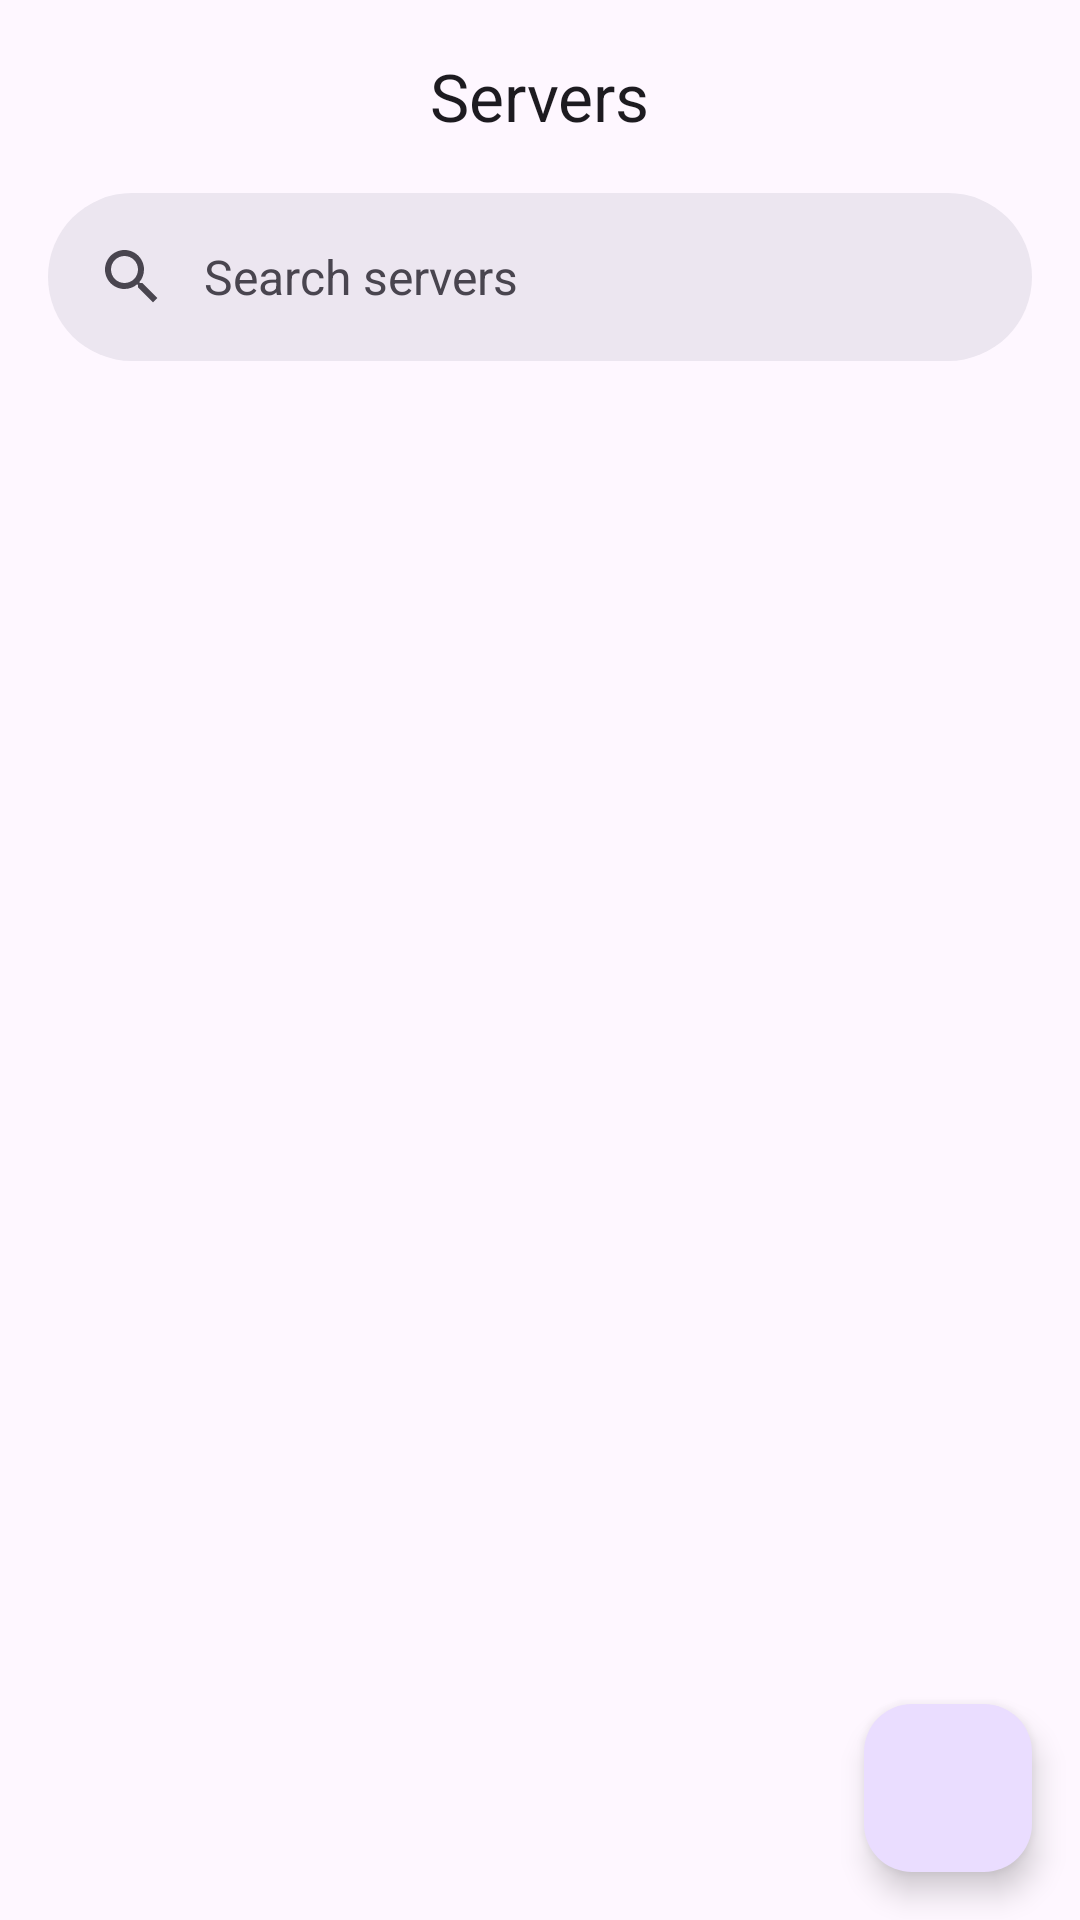

Write the Android layout XML for this screen, with the resource values it uses.
<!-- AndroidManifest.xml: application theme Theme.XmlJavaApp -->
<!-- res/layout/activity_server_list.xml -->
<?xml version="1.0" encoding="utf-8"?>
<androidx.coordinatorlayout.widget.CoordinatorLayout xmlns:android="http://schemas.android.com/apk/res/android"
    xmlns:app="http://schemas.android.com/apk/res-auto"
    xmlns:tools="http://schemas.android.com/tools"
    android:id="@+id/drawerLayout"
    android:layout_width="match_parent"
    android:layout_height="match_parent">


    <com.google.android.material.appbar.AppBarLayout
        android:id="@+id/appbar"
        android:layout_width="match_parent"
        android:layout_height="wrap_content"
        app:toolbarId="@+id/topAppBar">

        <com.google.android.material.appbar.MaterialToolbar
            android:id="@+id/topAppBar"
            android:layout_width="match_parent"
            android:layout_height="?attr/actionBarSize"
            app:layout_scrollFlags="enterAlways"
            app:subtitleCentered="true"
            app:title="@string/server_title"
            app:titleCentered="true"
            />
    </com.google.android.material.appbar.AppBarLayout>


    <androidx.constraintlayout.widget.ConstraintLayout
        android:layout_width="match_parent"
        android:layout_height="match_parent"
        app:layout_behavior="@string/appbar_scrolling_view_behavior">

        <com.google.android.material.search.SearchBar
            android:id="@+id/search_bar"
            android:layout_width="match_parent"
            android:layout_height="wrap_content"
            android:layout_marginStart="@dimen/activity_horizontal_margin"
            android:layout_marginEnd="@dimen/activity_horizontal_margin"
            android:hint="@string/search_servers"
            app:layout_constraintBottom_toTopOf="@+id/rcServer"
            app:layout_constraintEnd_toEndOf="parent"
            app:layout_constraintStart_toStartOf="parent"
            android:layout_marginTop="0.1dp"
            app:layout_constraintTop_toTopOf="parent" />

        <androidx.recyclerview.widget.RecyclerView
            android:id="@+id/rcServer"
            android:layout_width="match_parent"
            android:layout_height="0dp"
            android:orientation="vertical"
            app:layoutManager="androidx.recyclerview.widget.LinearLayoutManager"
            app:layout_constraintBottom_toBottomOf="parent"
            app:layout_constraintStart_toStartOf="parent"
            app:layout_constraintTop_toBottomOf="@+id/search_bar"
            tools:itemCount="7"
            tools:listitem="@layout/server_item" />


        <com.google.android.material.floatingactionbutton.FloatingActionButton
            android:id="@+id/add_server"
            app:layout_constraintEnd_toEndOf="parent"
            app:layout_constraintBottom_toBottomOf="parent"
            android:layout_marginEnd="@dimen/activity_horizontal_margin"
            android:layout_marginBottom="@dimen/activity_vertical_margin"
            android:layout_width="wrap_content"
            android:layout_height="wrap_content"
            android:src="@drawable/baseline_add_24"
            />

    </androidx.constraintlayout.widget.ConstraintLayout>

</androidx.coordinatorlayout.widget.CoordinatorLayout>
<!-- res/layout/server_item.xml (included above) -->
<?xml version="1.0" encoding="utf-8"?>
<layout xmlns:android="http://schemas.android.com/apk/res/android"
    xmlns:app="http://schemas.android.com/apk/res-auto"
    xmlns:tools="http://schemas.android.com/tools">

    <data>

        <variable
            name="server"
            type="com.tungngt.dev.domain.ServerEntity" />
    </data>

    <RelativeLayout
        android:id="@+id/server_item"
        android:layout_width="match_parent"
        android:layout_height="wrap_content"
        android:paddingStart="@dimen/activity_horizontal_margin"
        android:paddingEnd="@dimen/activity_horizontal_margin"
        android:paddingTop="@dimen/channel_list_vertical_margin"
        android:paddingBottom="@dimen/channel_list_vertical_margin"
        android:clickable="true"
        >

        <com.google.android.material.imageview.ShapeableImageView
            android:id="@+id/profileImage"
            android:layout_width="@dimen/active_user_image_size"
            android:layout_height="@dimen/active_user_image_size"
            android:layout_centerHorizontal="false"
            tools:background="@color/black"
            android:background="@{server.color}"
            app:shapeAppearanceOverlay="@style/circle"
            />

        <TextView
            android:id="@+id/serverName"
            android:layout_width="wrap_content"
            android:layout_height="wrap_content"
            android:layout_toEndOf="@id/profileImage"
            android:layout_marginStart="@dimen/channel_list_image_margin"
            android:layout_marginTop="5px"
            android:textSize="@dimen/active_user_text_size"
            android:layout_centerHorizontal="true"
            android:textAlignment="center"
            android:ellipsize="end"
            android:scrollHorizontally = "true"
            android:maxLines = "2"
            android:text="@{server.name}"
            tools:text="Server name"
            android:transitionName="@string/server_name_transition_name"
            />

        <TextView
            android:layout_width="wrap_content"
            android:layout_height="wrap_content"
            android:layout_toEndOf="@id/profileImage"
            android:layout_marginTop="6dp"
            android:layout_below="@id/serverName"
            android:layout_marginStart="@dimen/channel_list_image_margin"
            android:textSize="@dimen/active_user_text_size"
            android:layout_centerHorizontal="true"
            android:textAlignment="center"
            android:ellipsize="end"
            android:scrollHorizontally = "true"
            android:maxLines = "2"
            android:text="@{server.address}"
            tools:text="irc.freenode.net (6667)" />
    </RelativeLayout>
</layout>
<!-- resources referenced by this layout -->
<resources>
  <color name="black">#FF000000</color>
  <dimen name="active_user_image_size">48dp</dimen>
  <dimen name="active_user_text_size">12sp</dimen>
  <dimen name="activity_horizontal_margin">16dp</dimen>
  <dimen name="activity_vertical_margin">16dp</dimen>
  <dimen name="channel_list_image_margin">16dp</dimen>
  <dimen name="channel_list_vertical_margin">10dp</dimen>
  <string name="search_servers">Search servers</string>
  <string name="server_name_transition_name">server_name_transition_name</string>
  <string name="server_title">Servers</string>
  <style name="circle">
          <item name="cornerSize">50%</item>
      </style>
  <style name="Theme.XmlJavaApp" parent="Base.Theme.XmlJavaApp" />
  <style name="Base.Theme.XmlJavaApp" parent="Theme.Material3.DayNight.NoActionBar">
          
          
      </style>
</resources>
